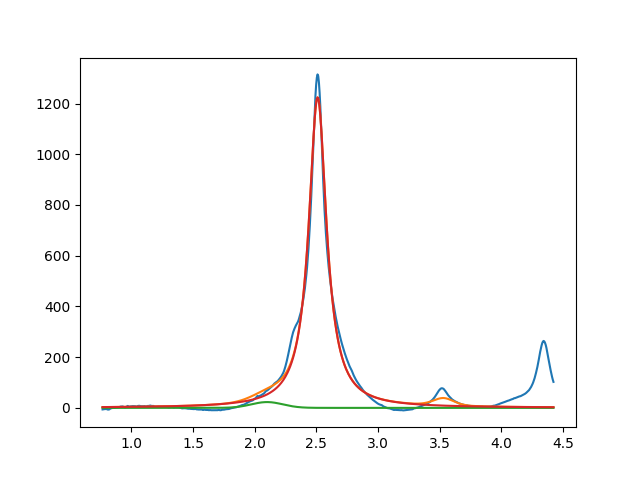

The table this chart was drawn from, first rows:
2.099999999999999645e+00, 2.290439121322008376e+01, 2.999999999999999334e-01, 9.999999999977832177e-01
2.510124037414778631e+00, 1.224199456032925582e+03, 1.747261680369025239e-01, 4.622802772065366706e-31
3.530838581522329989e+00, 2.999999999999467448e+01, 1.999999999987593091e-01, 6.677806424895440518e-01
